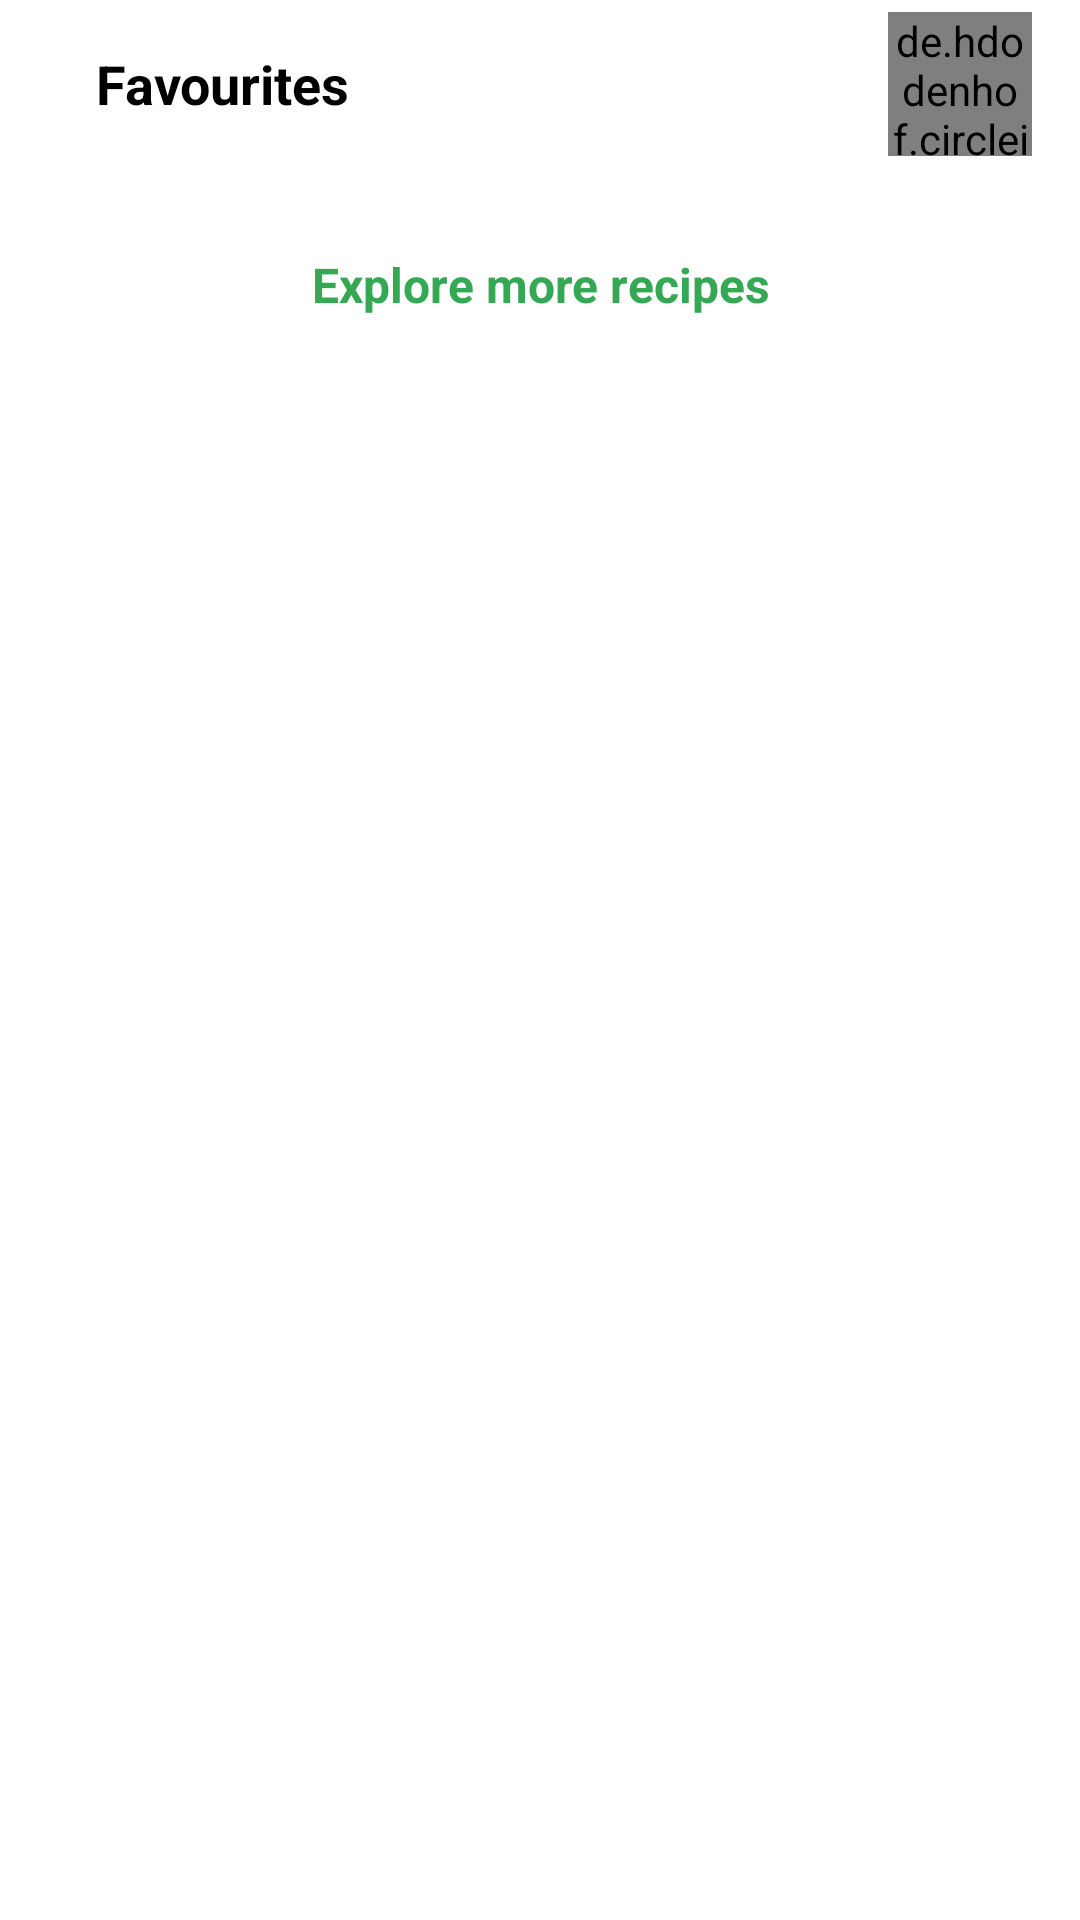

This screen was rendered from an Android layout file. Write that file and the resources it references.
<!-- AndroidManifest.xml: application theme AppTheme -->
<!-- res/layout/favourites_fragment.xml -->
<?xml version="1.0" encoding="utf-8"?>
<layout xmlns:android="http://schemas.android.com/apk/res/android"
    xmlns:tools="http://schemas.android.com/tools"
    xmlns:app="http://schemas.android.com/apk/res-auto">

    <data>

    </data>

    <LinearLayout
        android:layout_width="match_parent"
        android:layout_height="match_parent"
        android:orientation="vertical"
        android:background="@color/white"
        tools:context=".favourites.FavouritesFragment">

        <androidx.appcompat.widget.Toolbar
            android:layout_width="match_parent"
            android:layout_height="?android:attr/actionBarSize">

            <RelativeLayout
                android:layout_width="match_parent"
                android:layout_height="match_parent">

                <TextView
                    android:id="@+id/toolbar_title"
                    android:layout_width="wrap_content"
                    android:layout_height="wrap_content"
                    android:text="Favourites"
                    android:textSize="18sp"
                    android:textColor="@color/blck"
                    android:textStyle="bold"
                    android:layout_centerVertical="true"
                    android:layout_marginStart="16dp"
                    android:layout_marginLeft="16dp" />

                <de.hdodenhof.circleimageview.CircleImageView
                    android:id="@+id/profile_image"
                    android:layout_width="48dp"
                    android:layout_height="48dp"
                    android:src="@drawable/logoplate"
                    app:civ_border_color="#FFC4C4C4"
                    app:civ_border_width="0.5dp"
                    android:layout_alignParentEnd="true"
                    android:layout_alignParentRight="true"
                    android:layout_marginRight="16dp"
                    android:layout_centerVertical="true" />
            </RelativeLayout>

        </androidx.appcompat.widget.Toolbar>

        <androidx.recyclerview.widget.RecyclerView
            android:id="@+id/listModules"
            android:layout_width="match_parent"
            android:layout_height="wrap_content"
            android:padding="6dp"
            app:layoutManager="androidx.recyclerview.widget.GridLayoutManager"
            tools:itemCount="10"
            app:spanCount="2"
            android:clipToPadding="false"
            tools:listitem="@layout/favourites_item" />

        <TextView
            android:layout_width="match_parent"
            android:layout_height="wrap_content"
            android:text="Explore more recipes"
            android:textColor="@color/backgroundGreen"
            android:textSize="16sp"
            android:textStyle="bold"
            android:gravity="center"
            android:layout_margin="16dp" />
    </LinearLayout>
</layout>
<!-- res/layout/favourites_item.xml (included above) -->
<?xml version="1.0" encoding="utf-8"?>
<layout xmlns:tools="http://schemas.android.com/tools"
    xmlns:android="http://schemas.android.com/apk/res/android"
    xmlns:app="http://schemas.android.com/apk/res-auto">

    <data>

    </data>

    <androidx.cardview.widget.CardView
        android:layout_width="match_parent"
        android:layout_height="wrap_content"
        app:cardCornerRadius="8dp"
        android:padding="2dp"
        android:layout_margin="8dp"
        app:elevation="4dp">

        <androidx.constraintlayout.widget.ConstraintLayout
            android:layout_width="match_parent"
            android:layout_height="wrap_content">

            <ImageView
                android:id="@+id/imageView3"
                android:layout_width="48dp"
                android:layout_height="48dp"
                android:layout_marginStart="8dp"
                android:layout_marginLeft="8dp"
                android:src="@drawable/veges"
                app:layout_constraintBottom_toBottomOf="parent"
                app:layout_constraintStart_toStartOf="parent"
                app:layout_constraintTop_toTopOf="parent" />

            <TextView
                android:id="@+id/textView7"
                android:layout_width="0dp"
                android:layout_height="wrap_content"
                android:layout_marginStart="8dp"
                android:layout_marginLeft="8dp"
                android:text="Sausage and Peppers Group"
                android:textSize="14sp"
                app:layout_constrainedWidth="true"
                app:layout_constraintStart_toEndOf="@+id/imageView3"
                app:layout_constraintTop_toTopOf="@+id/imageView3" />

            <ImageView
                android:id="@+id/imageView4"
                android:layout_width="wrap_content"
                android:layout_height="wrap_content"
                app:layout_constraintEnd_toEndOf="@+id/textView7"
                app:layout_constraintHorizontal_bias="0.0"
                app:layout_constraintStart_toStartOf="@+id/textView7"
                app:layout_constraintTop_toBottomOf="@+id/textView7"
                app:srcCompat="@drawable/ic_fav_group" />
        </androidx.constraintlayout.widget.ConstraintLayout>
    </androidx.cardview.widget.CardView>
</layout>
<!-- resources referenced by this layout -->
<resources>
  <color name="backgroundGreen">#34A853</color>
  <color name="blck">#000</color>
  <color name="white">#fff</color>
  <!-- drawable ic_fav_group: png bitmap (drawable-v24, 2205 bytes) -->
  <!-- drawable logoplate: png bitmap (drawable-v24, 2706 bytes) -->
  <!-- drawable veges: png bitmap (drawable-v24, 6396 bytes) -->
  <style name="AppTheme" parent="Theme.MaterialComponents.Light.NoActionBar">
          
          <item name="colorPrimary">@color/colorPrimary</item>
          <item name="colorPrimaryDark">@color/colorPrimaryDark</item>
          <item name="colorAccent">@color/colorAccent</item>
          <item name="android:windowLightStatusBar">true</item>    </style>
  <color name="colorPrimary">#f1f1f1</color>
  <color name="colorPrimaryDark">#f1f1f1</color>
  <color name="colorAccent">#03DAC5</color>
</resources>
